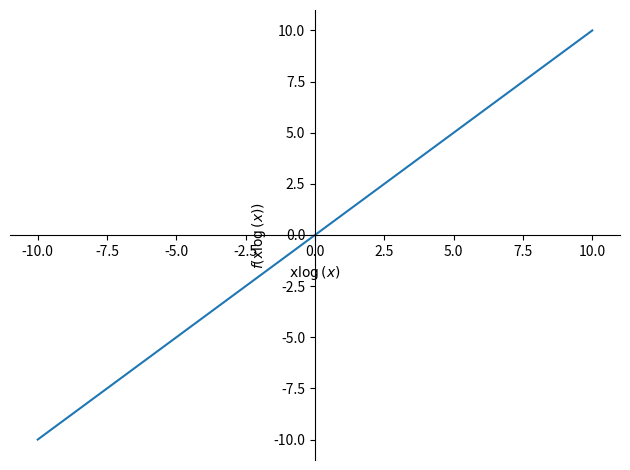

The matplotlib source for this figure: (Note: this script raises an exception after producing the figure.)
import matplotlib.pyplot as plt
from sympy import *
import os


str="xlog(x)"

x = symbols('x')
y = sympify(str)
#dy = diff(y)
try :
    g = plotting.plot(y)
except TypeError as e:
    text = "Error"

print(text)
